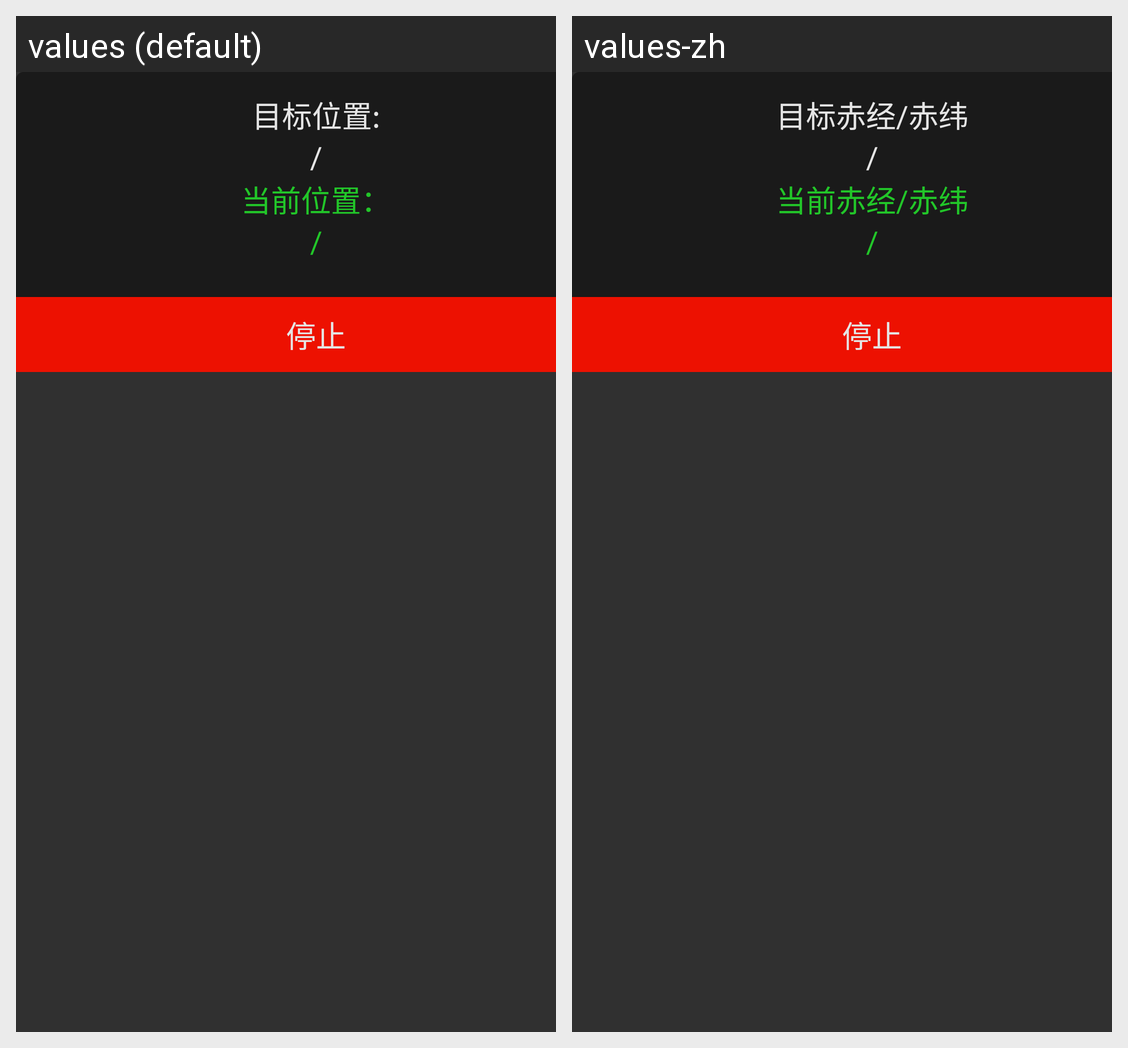

Locale-by-locale string values for the Android screen shown in this grid:
Android screen res/layout/dialog_goto_process.xml rendered under 2 locales, left to right: values (default), values-zh. Device: Nexus 5 (rendered at 1080×1920; each locale shown at half size, 540×960, under a caption strip naming it); theme AppTheme.
Strings drawn on this screen, with the default value and each locale's value (text and hints the layout hard-codes, and strings that could not be matched under every locale, appear in the picture but are not listed):

moving_to_target_location
  values: 目标位置:
  values-zh: 目标赤经/赤纬

current_location
  values: 当前位置：
  values-zh: 当前赤经/赤纬

stop_go
  values: 停止
  values-zh: 停止
